Dataset: processed (GitHub, Agya-Aboagye-Otchere/CSCI-6379-3D-Printing-Defect-Detection-and-Correction). Classes: bed adhesion, layer shifting, over extrusion, stringing, under extrusion, warping.

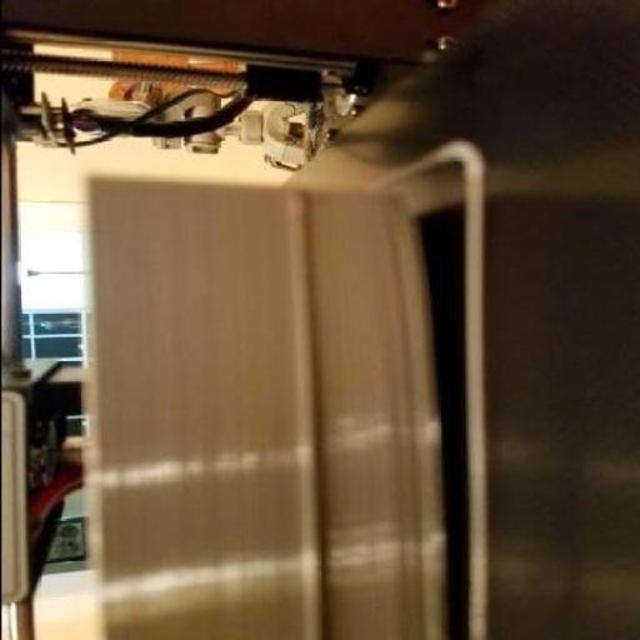
Label: warping

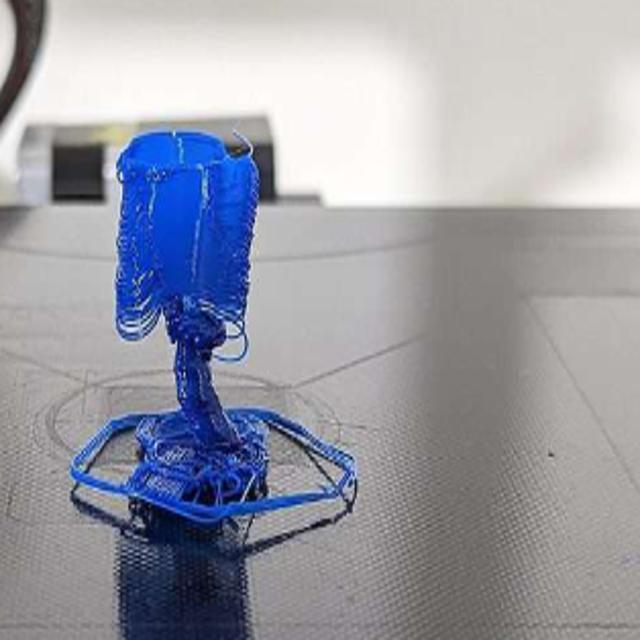
Label: bed adhesion

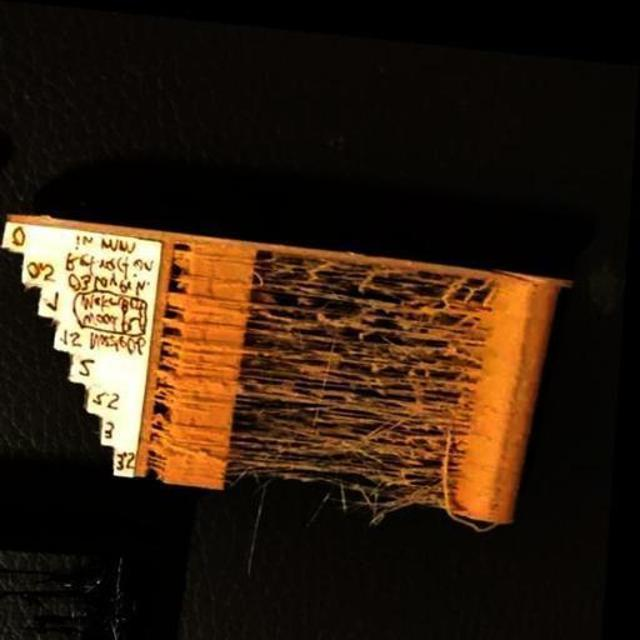
Label: stringing

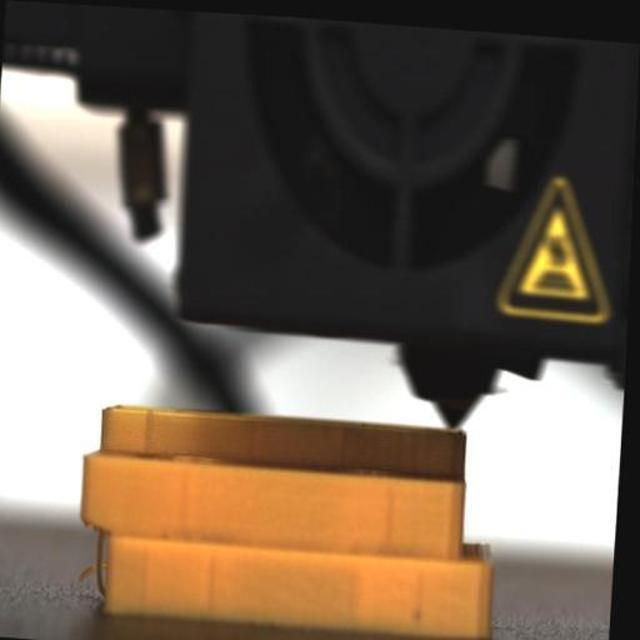
Label: layer shifting

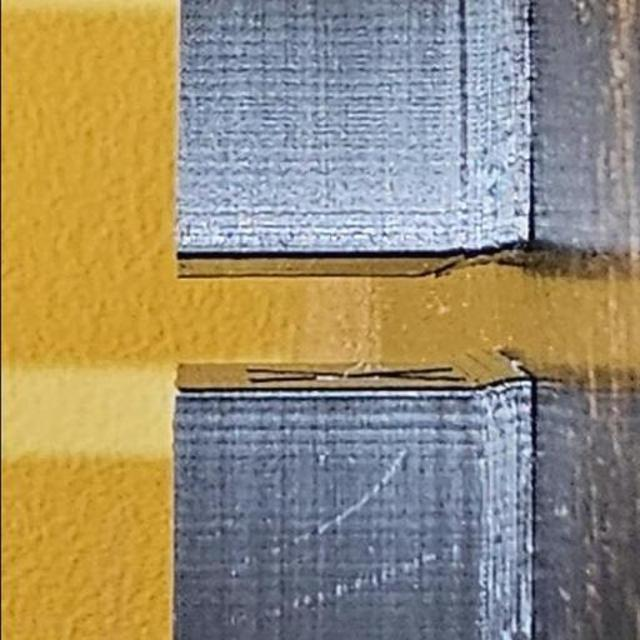
Label: over extrusion

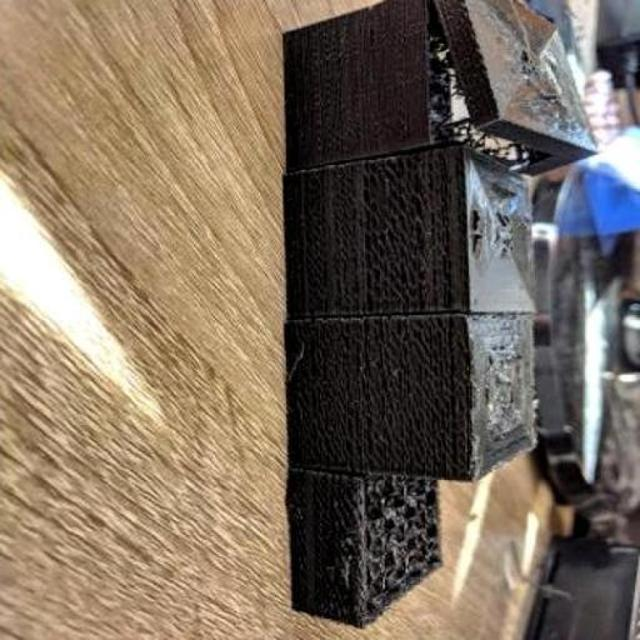
Label: under extrusion
